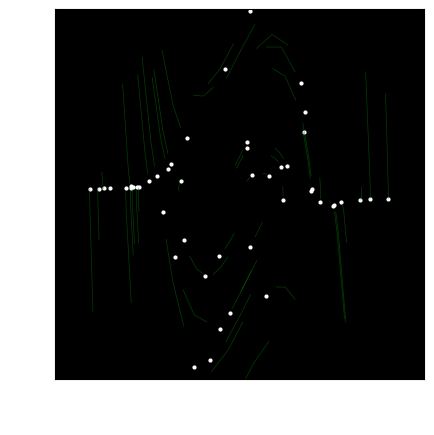

Write the Python code that produced this figure. (Note: this script raises an exception after producing the figure.)
import numpy as np
import matplotlib.pyplot as plt
from matplotlib.animation import FuncAnimation
from scipy.integrate import solve_ivp

#definindo a função que representa a EDO
def duffing(t, y):
    f, f_prime = y
    f_double_prime = 2 * (1 - f**2) * f_prime - f
    return [f_prime, f_double_prime]

#configurações iniciais
num_points = 50  
points = np.random.uniform(-4, 4, (num_points, 2))
rastro_duracao = 20  #número de frames a serem exibidos na trajetória

#definindo intervalo de tempo para a animação
t_span = (0, 50)
t_eval = np.linspace(*t_span, 500)  

#resolvendo as trajetórias de cada ponto inicial
trajectories = []
for x0, v0 in points:
    sol = solve_ivp(duffing, t_span, [x0, v0], t_eval=t_eval)
    trajectories.append(sol.y)

#criando a figura e os eixos
fig, ax = plt.subplots(figsize=(10, 10))
fig, ax = plt.subplots()
ax.set_xlim(-5, 5)
ax.set_ylim(-5, 5)
ax.set_aspect('equal')
ax.set_facecolor("black")
ax.set_xlabel("f(t)", color="white")
ax.set_ylabel("f'(t)", color="white")
ax.xaxis.label.set_size(12)
ax.yaxis.label.set_size(12)
ax.tick_params(colors='white')


title = ax.text(-4.5, 4.5, "", color="white", fontsize=14, weight="bold")

#inicializando os pontos e trajetórias
points_plot = ax.plot([], [], 'o', color='white', markersize=2)[0]
lines = [ax.plot([], [], '-', color='green', linewidth=0.5, alpha=0.5)[0] for _ in range(num_points)]

#função de atualização da animação
def update(frame):
    x_data = []
    y_data = []
    for i, traj in enumerate(trajectories):
        #dados dos pontos atuais
        x, y = traj[0, frame], traj[1, frame]
        x_data.append(x)
        y_data.append(y)
        
        #definindo o intervalo da trajetória limitada
        start = max(0, frame - rastro_duracao)
        lines[i].set_data(traj[0, start:frame], traj[1, start:frame])
        
    #atualizando os pontos
    points_plot.set_data(x_data, y_data)
    return [points_plot] + lines

#criando a animação
ani = FuncAnimation(fig, update, frames=len(t_eval), blit=True)

#salvando o GIF (ou use plt.show() para exibir diretamente)
ani.save("Orbit_Attractor.gif", writer="imagemagick", fps=20, dpi=800)

#plt.show()
